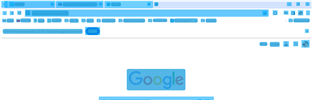
Task: This project will have all the basic activities of uipath
Workflow: Basic Recording

Step 1: CVScope in window 'New Tab' (chrome.exe)

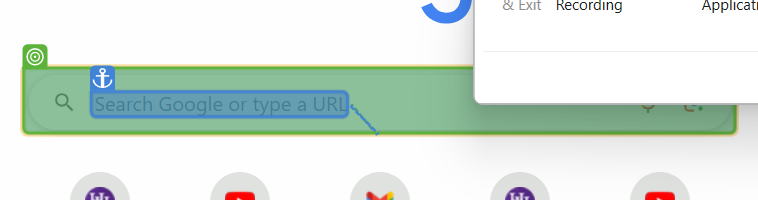
Step 2: type "movie rulz"

Step 3: type a value in window 'New Tab' (chrome.exe) (same screen as step 1)

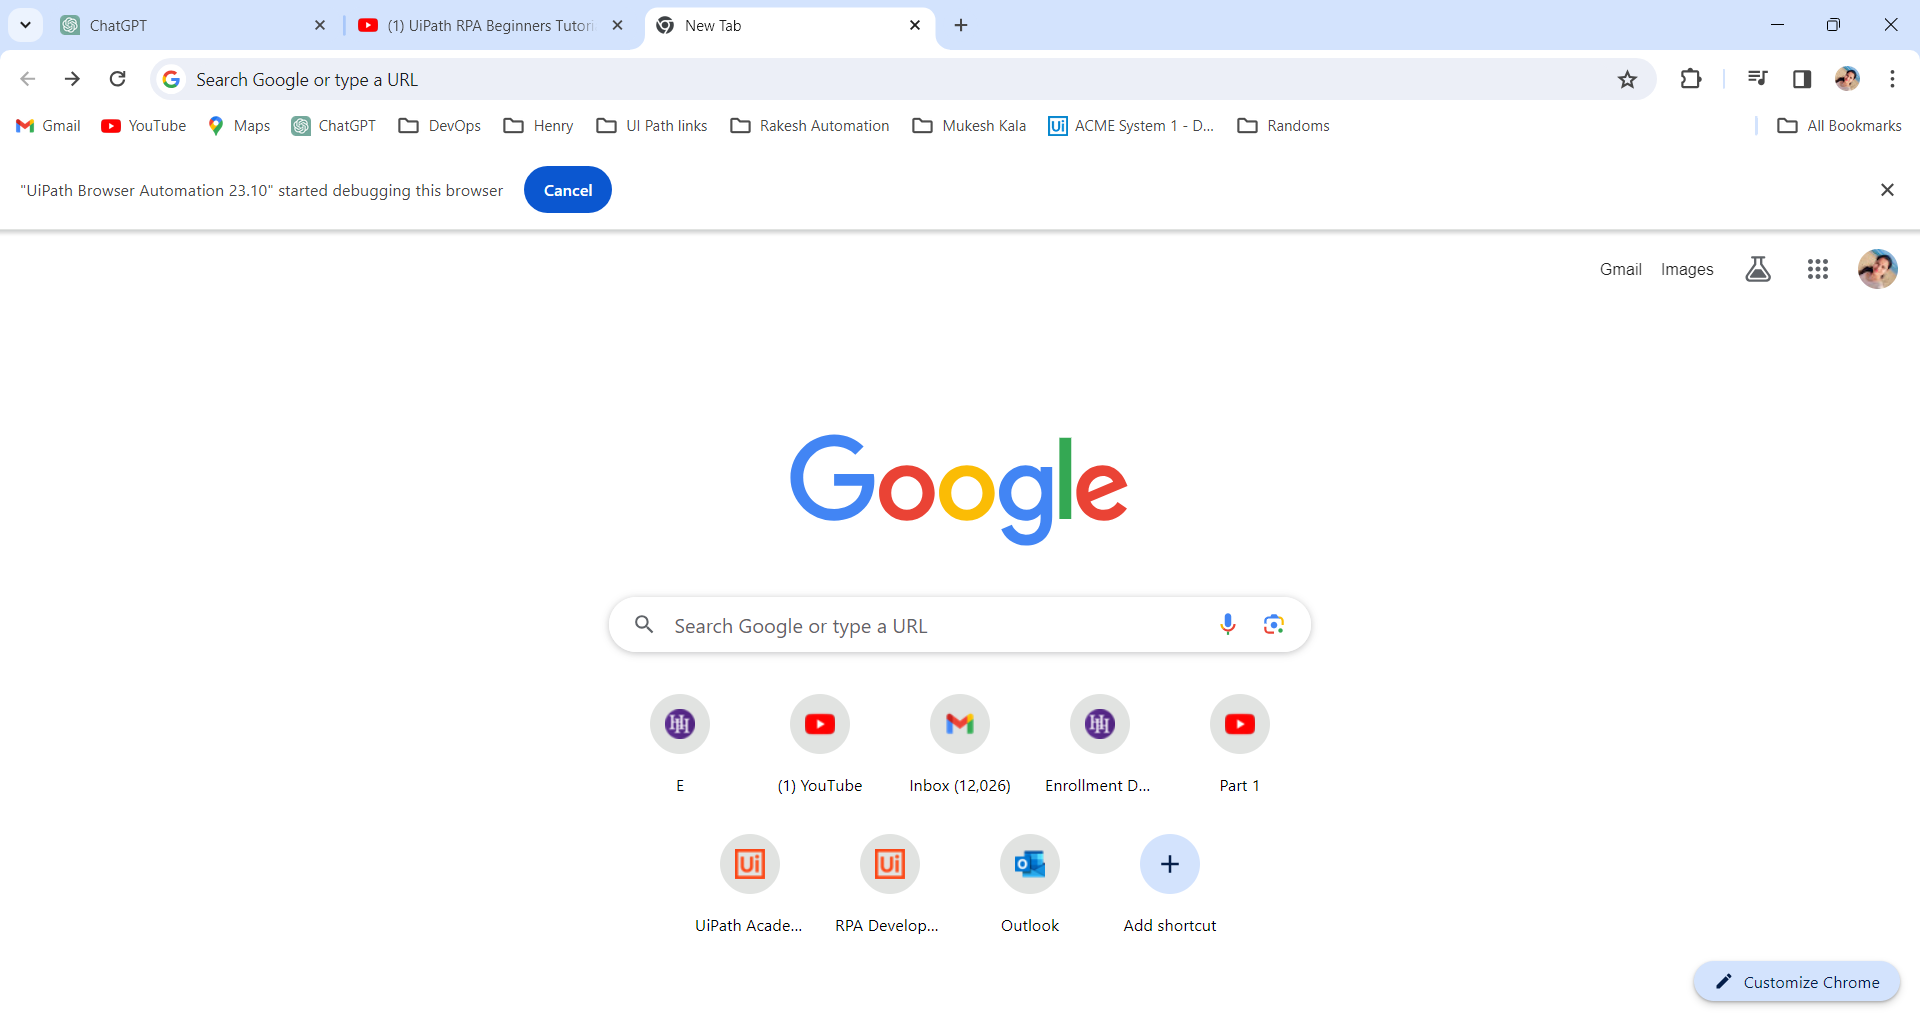
Step 4: CVCache

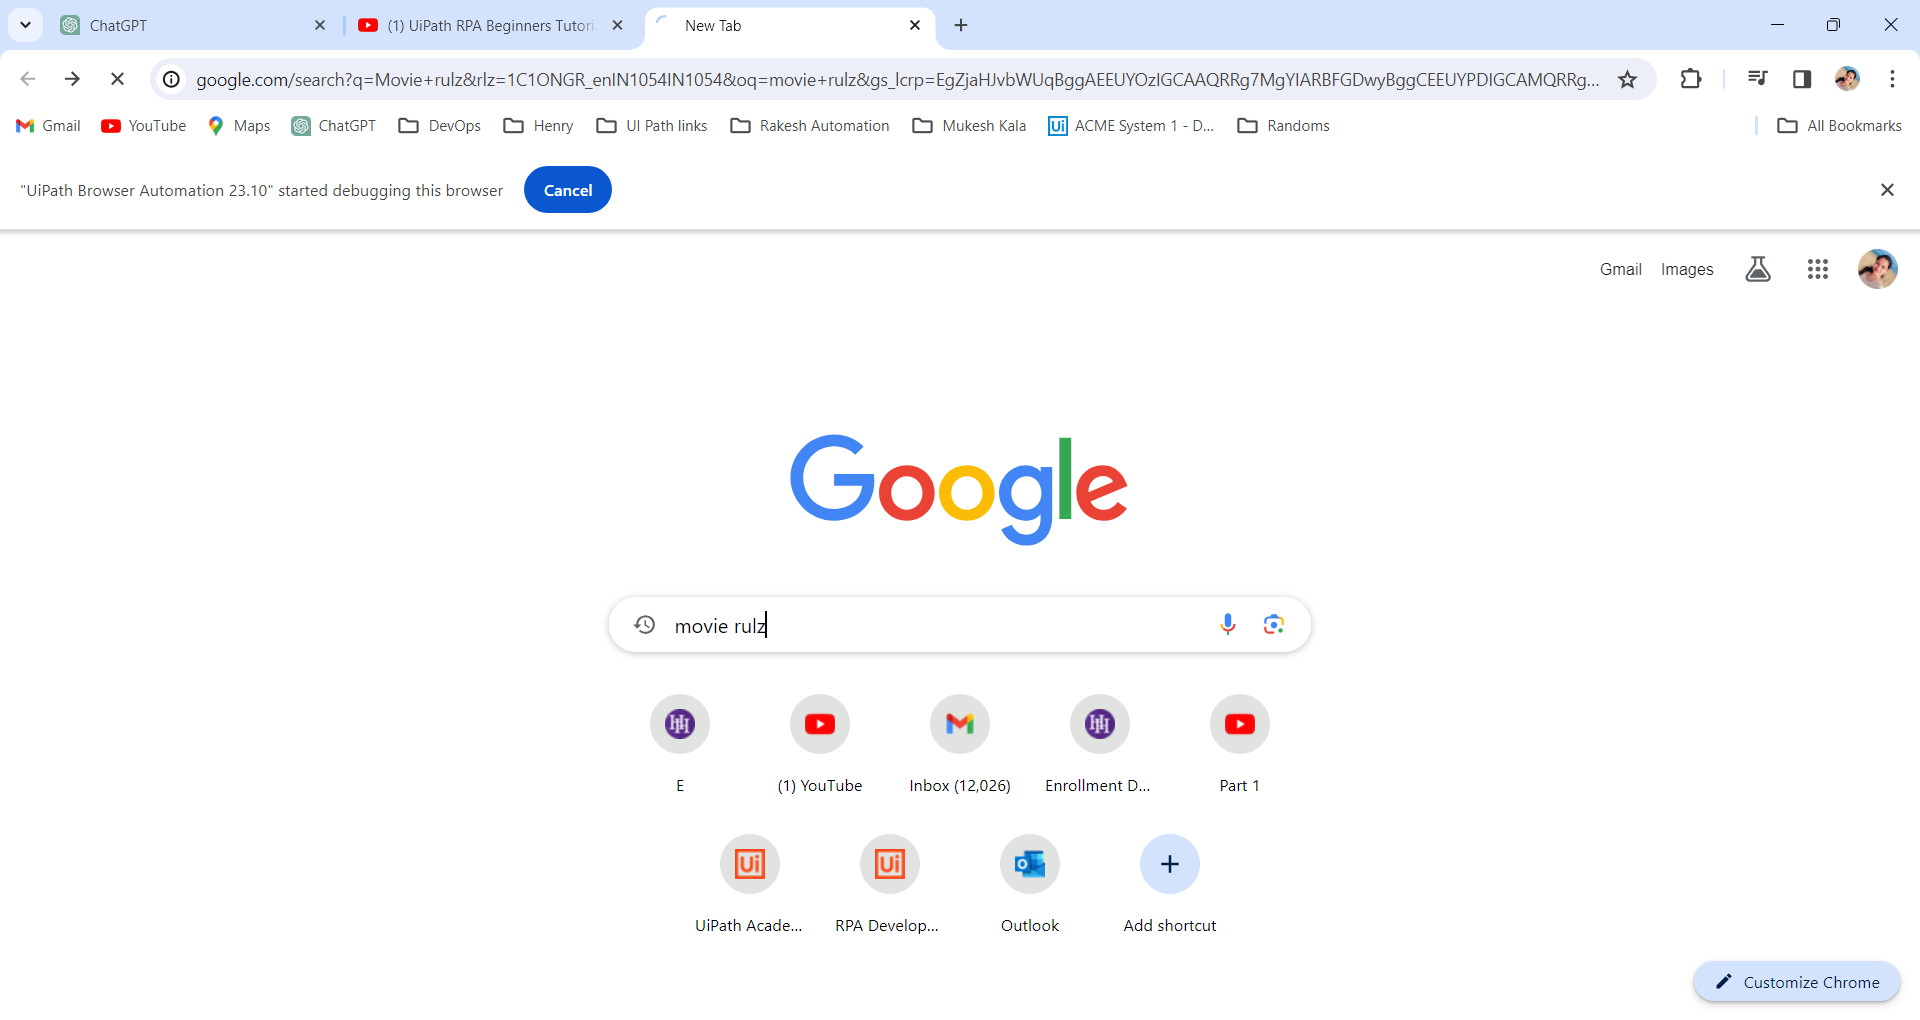
Step 5: CVCache

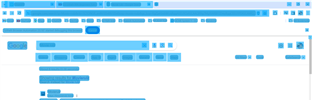
Step 6: CVScope on the element in window 'Movie* - Google Chrome' (chrome.exe)

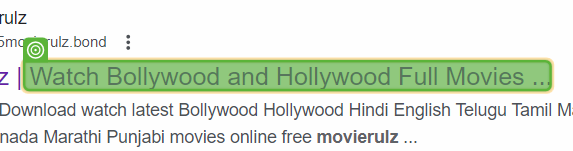
Step 7: CV Click - Text

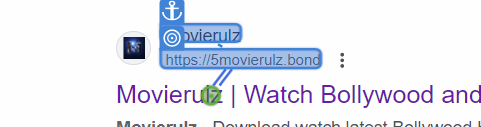
Step 8: CV Click - Text

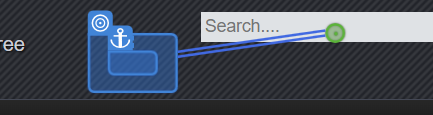
Step 9: CV Click - Button

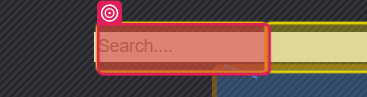
Step 10: CV Click - Image

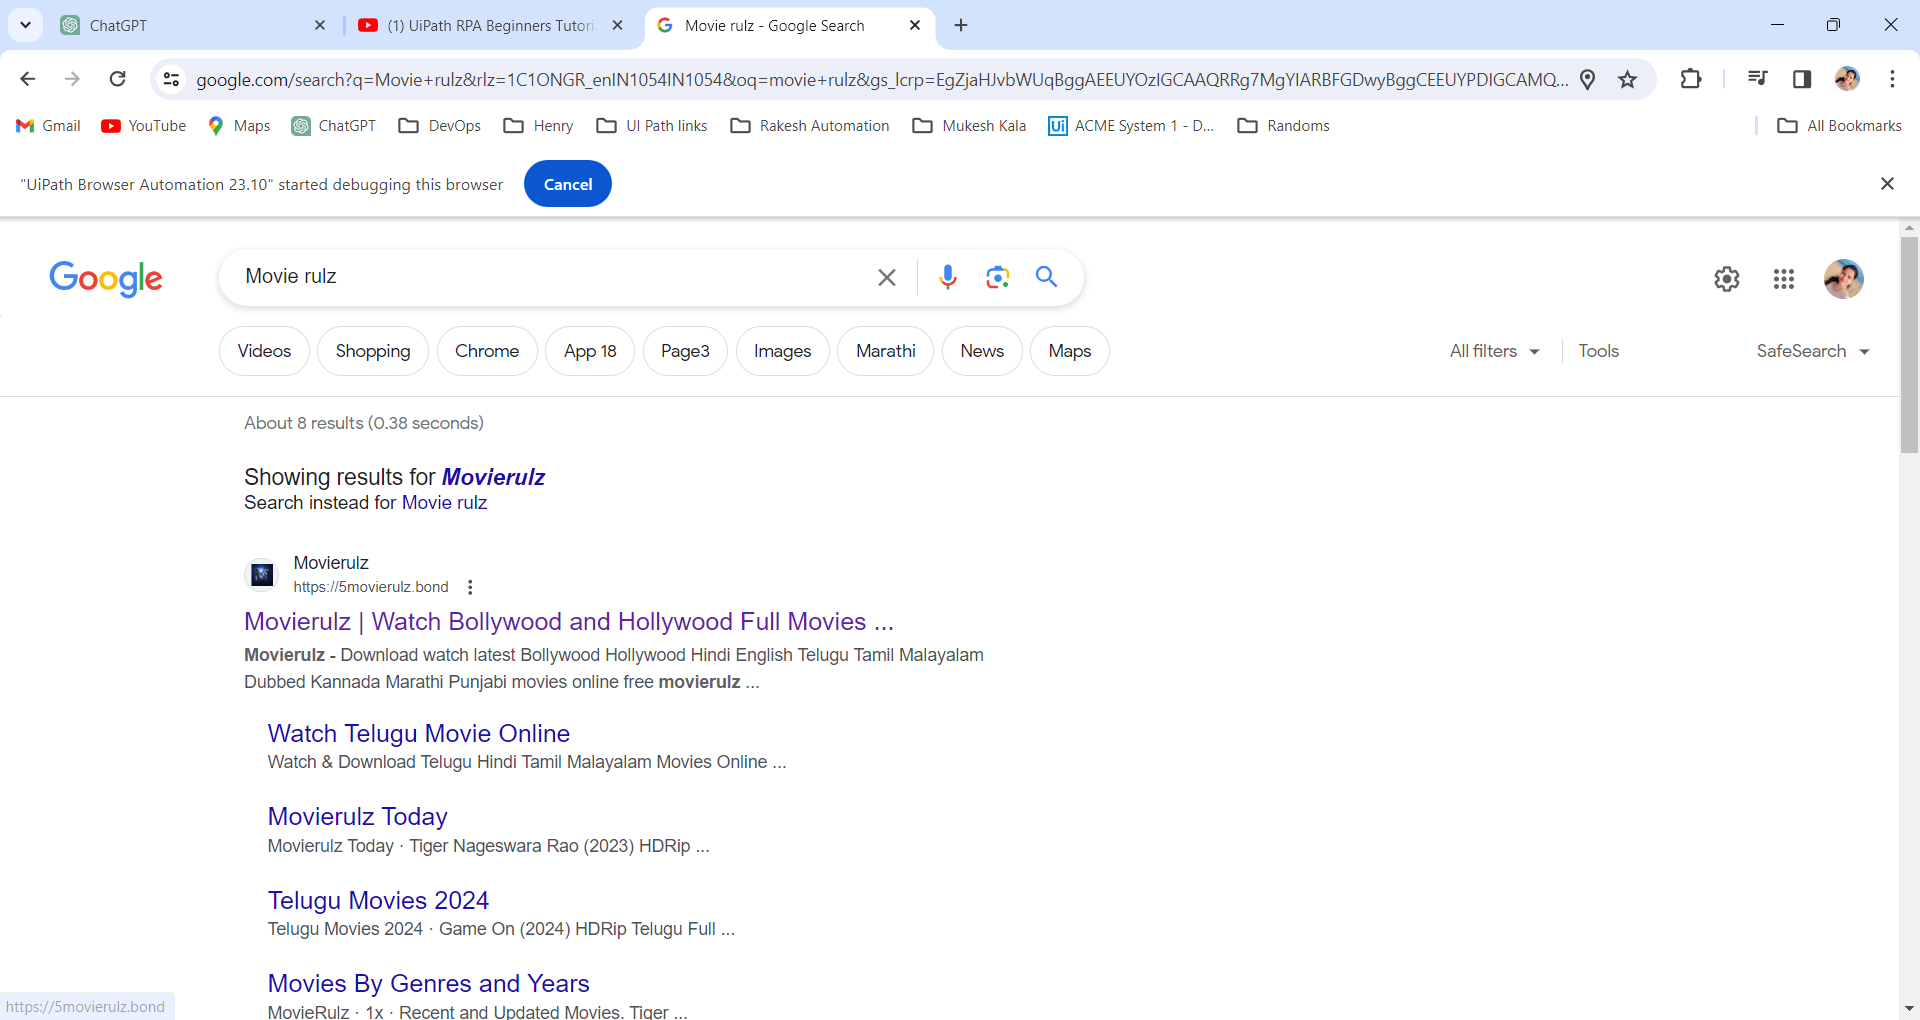
Step 11: CVCache

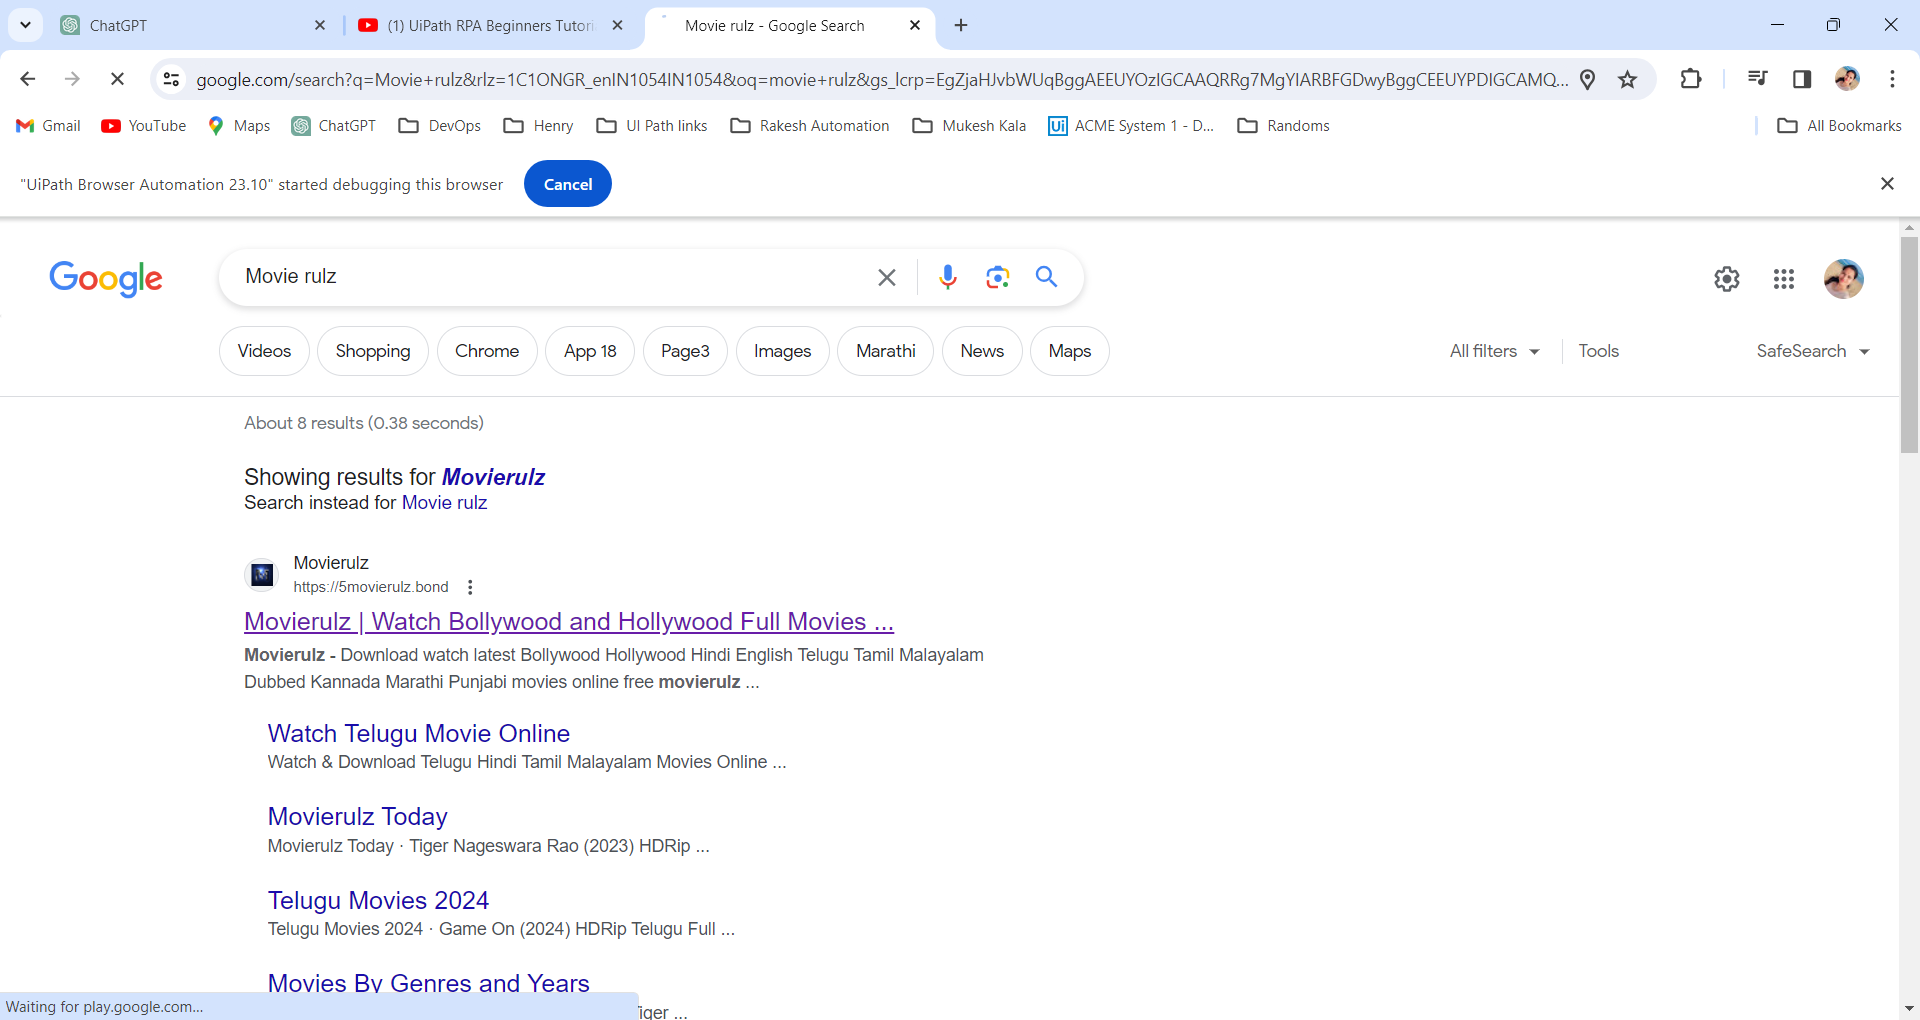
Step 12: CVCache

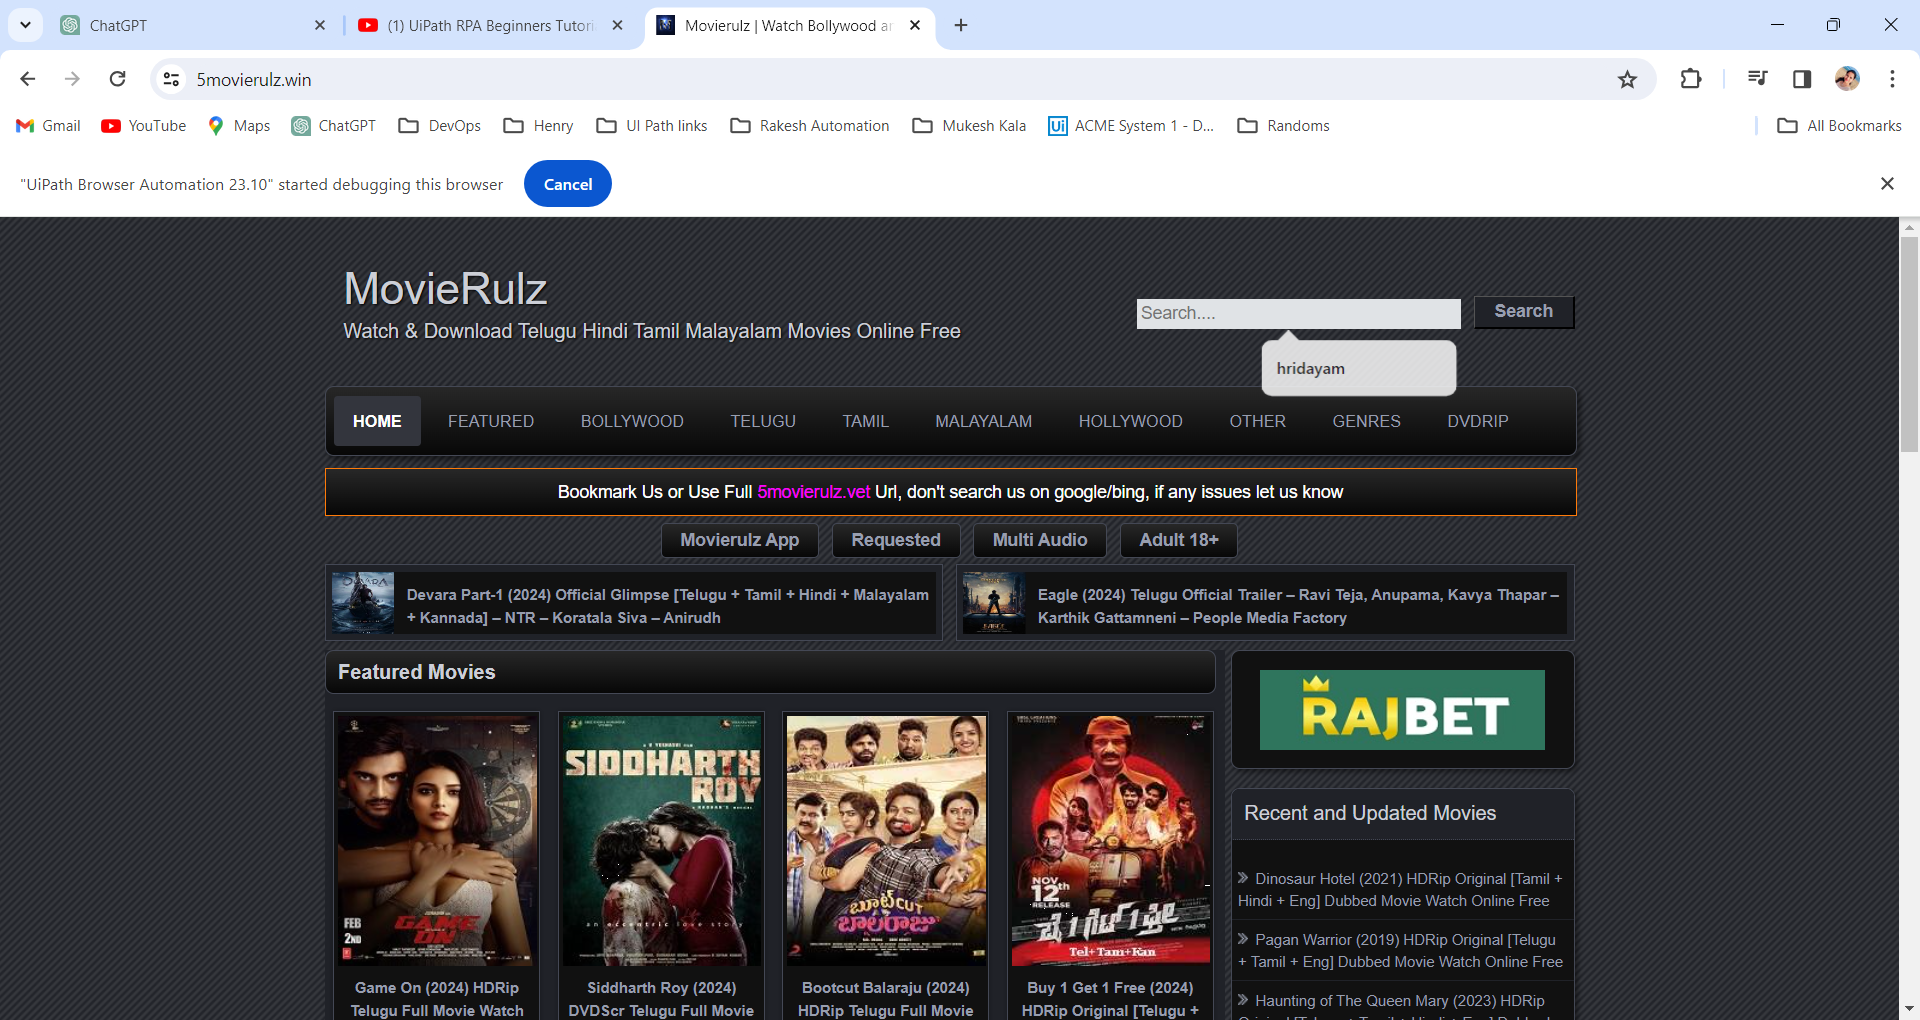
Step 13: CVCache